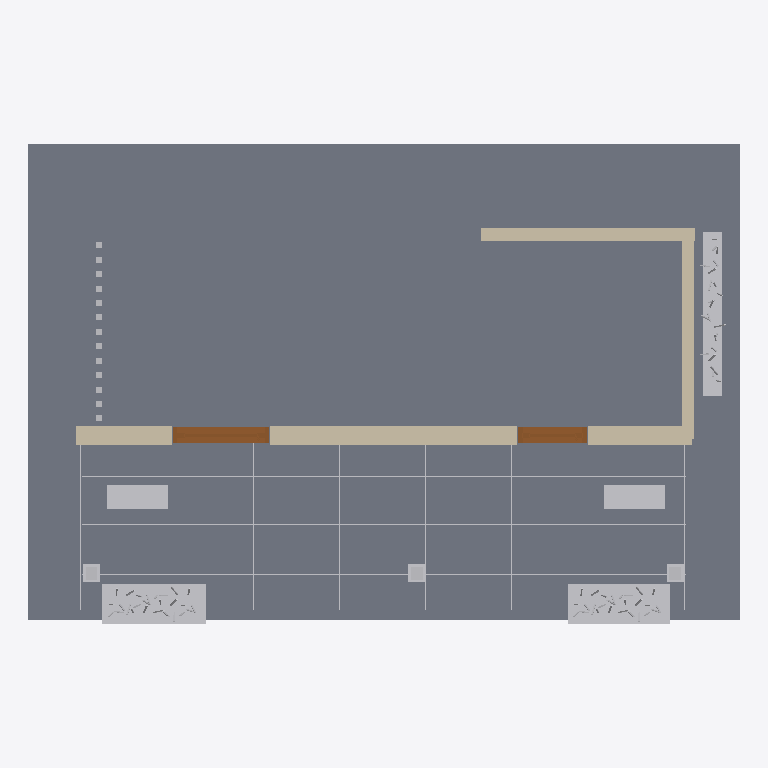
Plan cut of the same IFC building model at storey 'Pavilion floor' (level 0.00 m, cut at 1.40 m), seen from above with north up, elements coloured by IFC class: 6 other elements (light grey), 3 walls (beige), 2 slabs (grey), 2 doors (brown). Cut surfaces are drawn darker.
Extent 10.6 m × 7.2 m × 3.7 m (x, y, z). Storeys (1): Pavilion floor at 0.00 m. Elements (16): 8 IfcBuildingElementProxy, 3 IfcSlab, 3 IfcWall, 2 IfcDoor.

HEADER;
FILE_DESCRIPTION(('ViewDefinition [DesignTransferView]'),'2;1');
FILE_NAME('tern-garden-pavilion.ifc','2026-11-27T00:00:00',('Margo Web Demos'),('Margo Web Demos'),'Margo Web Demos','Margo Web Demos','');
FILE_SCHEMA(('IFC4'));
ENDSEC;
DATA;
#11=IFCPROJECT('3DjbQaNRbF$Qi00000000A',$,'Tern Garden Pavilion',$,$,$,$,(#7),#10);
#15=IFCSITE('3DjbQaNRbF$Qi00000000E',$,'Tern Terrace',$,$,#14,$,$,.ELEMENT.,$,$,$,$,$);
#19=IFCBUILDING('3DjbQaNRbF$Qi00000000I',$,'Tern Garden Pavilion',$,$,#18,$,$,.ELEMENT.,$,$,$);
#23=IFCBUILDINGSTOREY('3DjbQaNRbF$Qi00000000M',$,'Pavilion floor',$,$,#22,$,$,.ELEMENT.,0.0);
#84=IFCSLAB('3DjbQaNRbF$Qi00000001J',$,'Cast terrace',$,$,#76,#83,$,.FLOOR.);
#73=IFCSLAB('3DjbQaNRbF$Qi000000018',$,'Basalt foundation',$,$,#65,#72,$,.BASESLAB.);
#822=IFCBUILDINGELEMENTPROXY('3DjbQaNRbF$Qi0000000Cr',$,'Rain garden containers',$,$,#789,#821,$,.NOTDEFINED.);
#117=IFCWALL('3DjbQaNRbF$Qi00000001q',$,'Door gallery enclosure',$,$,#109,#116,$,.NOTDEFINED.);
#786=IFCBUILDINGELEMENTPROXY('3DjbQaNRbF$Qi0000000CH',$,'Garden benches',$,$,#753,#785,$,.NOTDEFINED.);
#95=IFCWALL('3DjbQaNRbF$Qi00000001U',$,'Plant room north return',$,$,#87,#94,$,.NOTDEFINED.);
#750=IFCBUILDINGELEMENTPROXY('3DjbQaNRbF$Qi0000000Bj',$,'Terrace movement joints',$,$,#692,#749,$,.NOTDEFINED.);
#106=IFCWALL('3DjbQaNRbF$Qi00000001f',$,'Plant room east return',$,$,#98,#105,$,.NOTDEFINED.);
#209=IFCDOOR('3DjbQaNRbF$Qi00000003G',$,'Garden entrance',$,$,#131,#208,'D01',2.31,1.43,.DOOR.,.SINGLE_SWING_LEFT.,$);
#306=IFCDOOR('3DjbQaNRbF$Qi00000004n',$,'Plant room',$,$,#228,#305,'D02',2.31,1.02,.DOOR.,.SINGLE_SWING_LEFT.,$);
#1272=IFCBUILDINGELEMENTPROXY('3DjbQaNRbF$Qi0000000Jt',$,'Feather reed planting',$,$,#825,#1271,$,.NOTDEFINED.);
#532=IFCBUILDINGELEMENTPROXY('3DjbQaNRbF$Qi00000008J',$,'Perimeter rib columns',$,$,#481,#531,$,.NOTDEFINED.);
#603=IFCBUILDINGELEMENTPROXY('3DjbQaNRbF$Qi00000009Q',$,'West privacy screen',$,$,#535,#602,$,.NOTDEFINED.);
ENDSEC;
